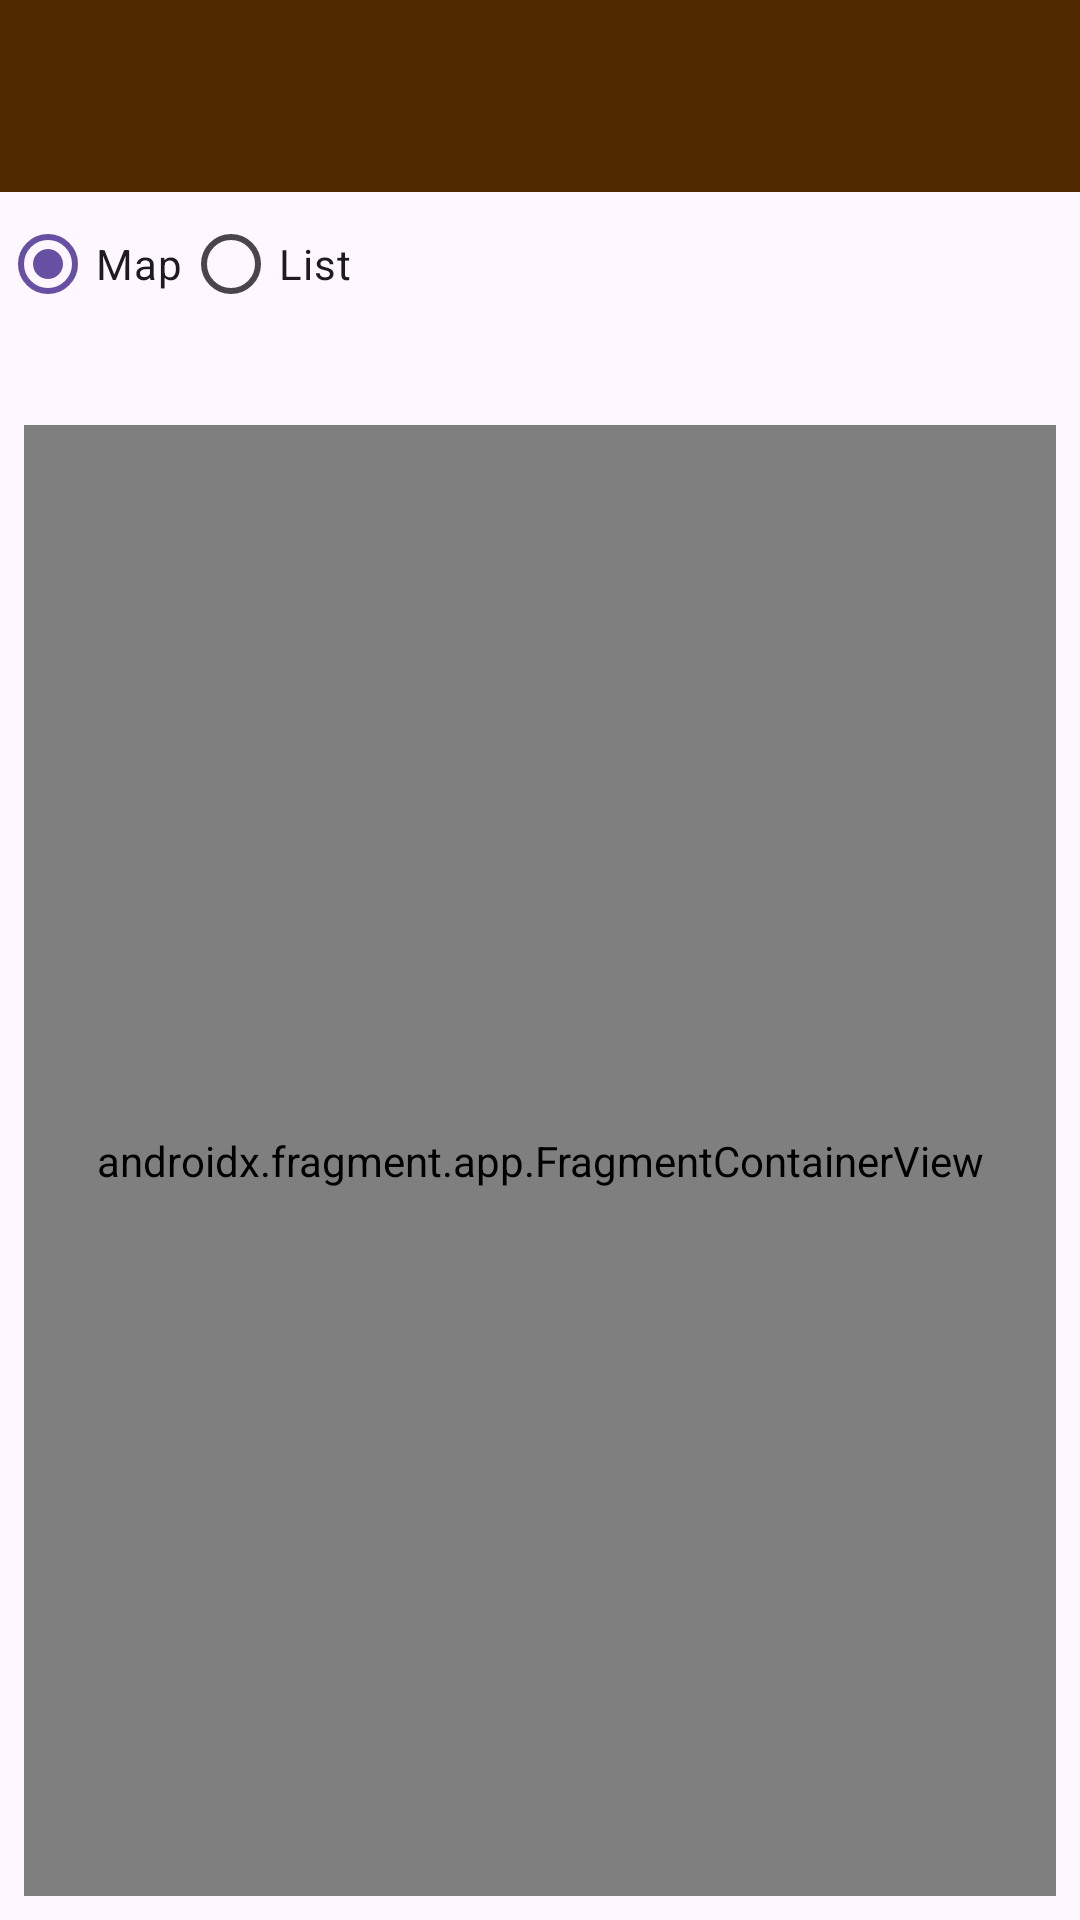

This screen was rendered from an Android layout file. Write that file and the resources it references.
<!-- AndroidManifest.xml: application theme Theme._4Rent -->
<!-- res/layout/activity_map.xml -->
<?xml version="1.0" encoding="utf-8"?>
<LinearLayout xmlns:android="http://schemas.android.com/apk/res/android"
    xmlns:app="http://schemas.android.com/apk/res-auto"
    xmlns:tools="http://schemas.android.com/tools"
    android:layout_width="match_parent"
    android:layout_height="match_parent"
    android:orientation="vertical"
    android:id="@+id/rootLayout"
    tools:context=".screens.MapActivity">

    <androidx.appcompat.widget.Toolbar
        android:id="@+id/menu_toolbar"
        android:layout_width="match_parent"
        android:layout_height="wrap_content"
        android:background="#502900"
        app:layout_constraintEnd_toEndOf="parent"
        app:layout_constraintStart_toStartOf="parent"
        app:layout_constraintTop_toTopOf="parent"
        app:titleTextColor="@color/white" />

    <RadioGroup
        android:id="@+id/rg_toggle"
        android:layout_width="match_parent"
        android:layout_height="wrap_content"
        android:orientation="horizontal"
        app:layout_constraintVertical_bias="0.0"
        app:layout_constraintBottom_toBottomOf="parent"
        app:layout_constraintTop_toBottomOf="@+id/menu_toolbar">

        <RadioButton
            android:id="@+id/rb_map"
            android:layout_width="wrap_content"
            android:layout_height="wrap_content"
            android:buttonTint="@android:color/holo_orange_light"
            android:checked="true"
            android:text="@string/map" />

        <RadioButton
            android:id="@+id/rb_list"
            android:layout_width="wrap_content"
            android:layout_height="wrap_content"
            android:text="@string/list" />
    </RadioGroup>

    <TextView
        android:id="@+id/tv_SearchResultCount"
        android:layout_width="match_parent"
        android:layout_height="wrap_content"
        android:text=""
        android:textAlignment="center"
        android:textSize="16sp"
        android:textColor="@color/black"
        android:textStyle="bold"
        app:layout_constraintVertical_bias="0.0"
        app:layout_constraintBottom_toBottomOf="parent"
        app:layout_constraintTop_toBottomOf="@+id/rg_toggle"
        />

    <FrameLayout
        android:id="@+id/mapContainer"
        android:layout_width="match_parent"
        android:layout_height="0dp"
        android:layout_weight="1"
        android:layout_margin="8dp"
        android:background="#EEEEEE">

        <androidx.fragment.app.FragmentContainerView
            android:id="@+id/map"
            android:name="com.google.android.gms.maps.SupportMapFragment"
            android:layout_width="match_parent"
            android:layout_height="match_parent"
            tools:context=".MapsActivity" />
    </FrameLayout>

</LinearLayout>
<!-- resources referenced by this layout -->
<resources>
  <string name="list">List</string>
  <string name="map">Map</string>
  <style name="Theme._4Rent" parent="Base.Theme._4Rent" />
  <style name="Base.Theme._4Rent" parent="Theme.Material3.DayNight.NoActionBar">
          
          
      </style>
  <!-- not gathered from this repository: default colours our renderer supplied (Android Studio template values) -->
  <color name="black">#FF000000</color>
  <color name="white">#FFFFFFFF</color>
</resources>
